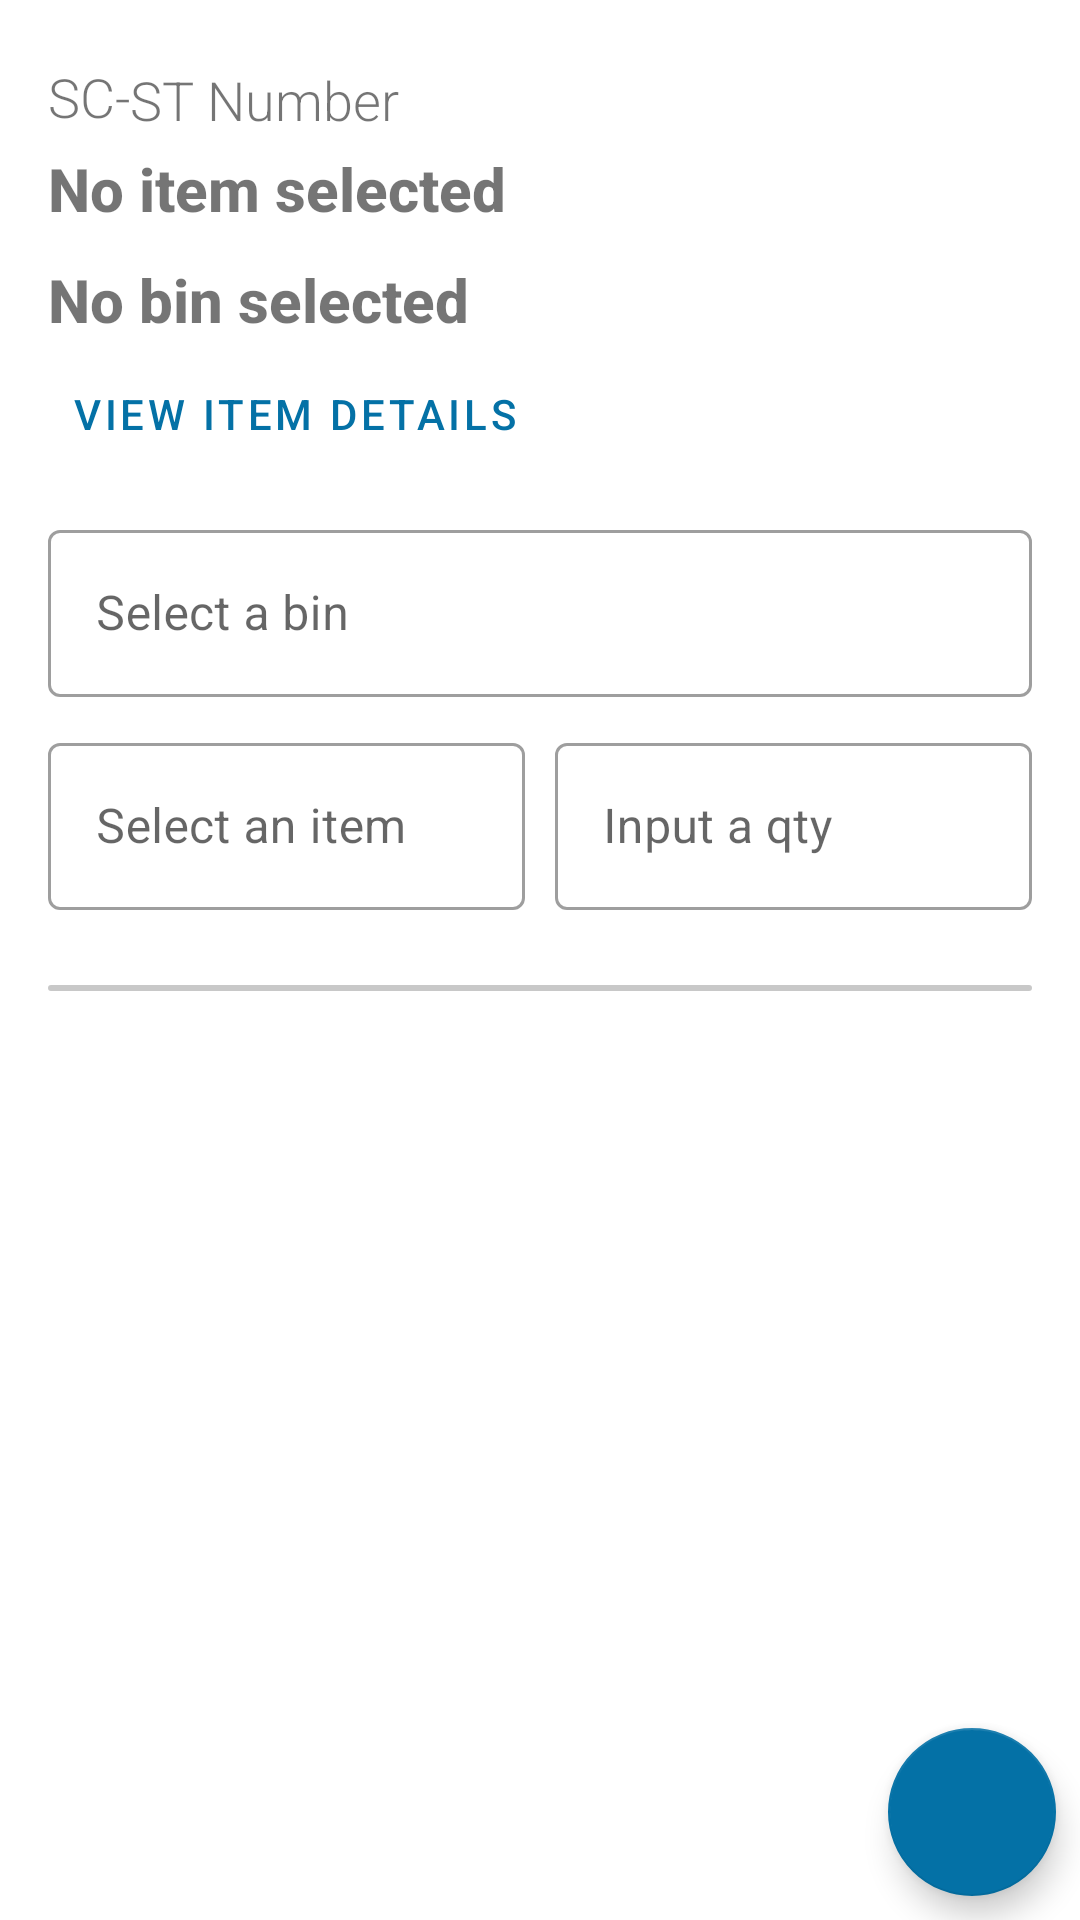

Here is an Android app screen rendered from its layout file. Give the layout XML and the strings, colors and styles it references.
<!-- AndroidManifest.xml: application theme AppTheme -->
<!-- res/layout/fragment_stock_adjustment_form.xml -->
<?xml version="1.0" encoding="utf-8"?>
<androidx.constraintlayout.widget.ConstraintLayout xmlns:android="http://schemas.android.com/apk/res/android"
    xmlns:app="http://schemas.android.com/apk/res-auto"
    xmlns:tools="http://schemas.android.com/tools"
    android:layout_width="match_parent"
    android:layout_height="match_parent"
    tools:context=".ui.main.fragments.stockadjustment.form.StockAdjustmentFormFragment">
    <androidx.core.widget.NestedScrollView
        android:layout_width="match_parent"
        android:layout_height="match_parent"
        app:layout_constraintTop_toTopOf="parent"
        app:layout_constraintBottom_toBottomOf="parent"
        app:layout_constraintStart_toStartOf="parent"
        app:layout_constraintEnd_toEndOf="parent">
        <androidx.constraintlayout.widget.ConstraintLayout
            android:layout_width="match_parent"
            android:layout_height="match_parent"
            android:paddingLeft="@dimen/activity_horizontal_margin"
            android:paddingTop="@dimen/activity_vertical_margin"
            android:paddingRight="@dimen/activity_horizontal_margin"
            android:paddingBottom="@dimen/activity_vertical_margin">
            <TextView
                android:id="@+id/stockAdjustmentNumberLabel"
                android:layout_width="wrap_content"
                android:layout_height="wrap_content"
                android:layout_marginTop="4dp"
                android:layout_marginEnd="4dp"
                android:fontFamily="sans-serif-light"
                android:text="@string/stock_count_prefix"
                android:textSize="18sp"
                app:layout_constraintEnd_toEndOf="parent"
                app:layout_constraintHorizontal_bias="0.0"
                app:layout_constraintStart_toStartOf="parent"
                app:layout_constraintTop_toTopOf="parent" />
            <TextView
                android:id="@+id/stockAdjustmentNumber"
                android:layout_width="0dp"
                android:layout_height="wrap_content"
                android:fontFamily="sans-serif-light"
                android:textSize="18sp"
                android:gravity="end"
                android:paddingEnd="5dp"
                android:paddingTop="5dp"
                android:text="@string/st_number"
                app:layout_constraintStart_toEndOf="@+id/stockAdjustmentNumberLabel"
                app:layout_constraintTop_toTopOf="parent" />

            <TextView
                android:id="@+id/itemName"
                android:layout_width="0dp"
                android:layout_height="wrap_content"
                android:textSize="20sp"
                android:fontFamily="sans-serif-light"
                android:textFontWeight="800"
                android:paddingTop="5dp"
                android:paddingBottom="5dp"
                android:text="@string/no_item_selected"
                app:layout_constraintStart_toStartOf="parent"
                app:layout_constraintTop_toBottomOf="@+id/stockAdjustmentNumberLabel" />
            <TextView
                android:id="@+id/binName"
                android:layout_width="0dp"
                android:layout_height="wrap_content"
                android:textSize="20sp"
                android:fontFamily="sans-serif-light"
                android:textFontWeight="800"
                android:paddingTop="5dp"
                android:paddingBottom="5dp"
                android:text="@string/no_bin_selected"
                app:layout_constraintStart_toStartOf="parent"
                app:layout_constraintTop_toBottomOf="@+id/itemName" />

            <com.google.android.material.button.MaterialButton
                app:layout_constraintStart_toStartOf="parent"
                app:layout_constraintTop_toBottomOf="@+id/binName"
                android:id="@+id/btnLinkToStockAdjustmentDetails"
                android:layout_width="wrap_content"
                android:layout_height="wrap_content"
                android:gravity="left"
                android:text="@string/view_item_details"
                style="?attr/borderlessButtonStyle"
                />
            <com.google.android.material.textfield.TextInputLayout
                android:id="@+id/binLayout"
                android:layout_width="0dp"
                android:layout_height="wrap_content"
                android:paddingTop="5dp"
                android:paddingBottom="5dp"
                style="@style/Widget.MaterialComponents.TextInputLayout.OutlinedBox"
                android:hint="@string/select_a_bin"
                app:layout_constraintStart_toStartOf="parent"
                app:layout_constraintEnd_toEndOf="parent"
                app:layout_constraintTop_toBottomOf="@+id/btnLinkToStockAdjustmentDetails">

                <com.google.android.material.textfield.TextInputEditText
                    android:id="@+id/binField"
                    android:layout_width="match_parent"
                    android:layout_height="match_parent"
                    android:inputType="text"
                    android:maxLines="1"/>
            </com.google.android.material.textfield.TextInputLayout>
            <com.google.android.material.textfield.TextInputLayout
                android:id="@+id/itemLayout"
                android:layout_width="0dp"
                android:layout_height="wrap_content"
                style="@style/Widget.MaterialComponents.TextInputLayout.OutlinedBox"
                android:hint="@string/select_an_item"
                android:paddingTop="5dp"
                android:paddingBottom="5dp"
                android:paddingRight="5dp"
                app:layout_constraintEnd_toStartOf="@+id/qtyLayout"
                app:layout_constraintStart_toStartOf="parent"
                app:layout_constraintTop_toBottomOf="@+id/binLayout">

                <com.google.android.material.textfield.TextInputEditText
                    android:id="@+id/itemField"
                    android:layout_width="match_parent"
                    android:layout_height="match_parent"
                    android:inputType="text"
                    android:maxLines="1"/>
            </com.google.android.material.textfield.TextInputLayout>

            <com.google.android.material.textfield.TextInputLayout
                android:id="@+id/qtyLayout"
                style="@style/Widget.MaterialComponents.TextInputLayout.OutlinedBox"
                android:layout_width="0dp"
                android:layout_height="wrap_content"
                android:paddingTop="5dp"
                android:paddingBottom="5dp"
                android:paddingLeft="5dp"
                android:hint="@string/input_a_qty"
                app:layout_constraintEnd_toEndOf="parent"
                app:layout_constraintStart_toEndOf="@+id/itemLayout"
                app:layout_constraintTop_toBottomOf="@+id/binLayout">

                <com.google.android.material.textfield.TextInputEditText
                    android:id="@+id/qtyField"
                    android:layout_width="match_parent"
                    android:layout_height="match_parent"
                    android:inputType="text"
                    android:maxLines="1" />
            </com.google.android.material.textfield.TextInputLayout>

            <androidx.recyclerview.widget.RecyclerView
                android:id="@+id/stockAdjustmentDetails"
                android:layout_width="match_parent"
                android:layout_height="wrap_content"
                android:layout_marginTop="20dp"
                android:nestedScrollingEnabled="false"
                android:background="@drawable/table_parent_bg"
                tools:listitem="@layout/stockadjustment_details_item"
                app:layout_constraintEnd_toEndOf="parent"
                app:layout_constraintHorizontal_bias="0.0"
                app:layout_constraintStart_toStartOf="parent"
                app:layout_constraintTop_toBottomOf="@+id/itemLayout"
                app:layout_constraintVertical_bias="1.0"/>


        </androidx.constraintlayout.widget.ConstraintLayout>

    </androidx.core.widget.NestedScrollView>

    <FrameLayout
        android:layout_width="match_parent"
        android:id="@+id/outer_frame_sc"
        android:layout_height="match_parent"
        app:layout_constraintBottom_toBottomOf="parent"
        app:layout_constraintTop_toTopOf="parent">
    </FrameLayout>

    <com.google.android.material.floatingactionbutton.ExtendedFloatingActionButton
        android:id="@+id/finishButton"
        android:layout_width="100dp"
        android:layout_height="wrap_content"
        android:gravity="center"
        android:layout_marginBottom="8dp"
        app:backgroundTint="@color/colorPrimary"
        android:textColor="#FFF"
        android:contentDescription="@string/button_finish"
        android:text="@string/button_finish"
        android:visibility="invisible"
        app:layout_constraintBottom_toTopOf="@id/saveButton"
        app:layout_constraintEnd_toEndOf="@id/expandButton" />

    <com.google.android.material.floatingactionbutton.ExtendedFloatingActionButton
        android:id="@+id/saveButton"
        android:layout_width="100dp"
        android:layout_height="wrap_content"
        android:layout_marginBottom="8dp"
        app:backgroundTint="@color/colorPrimaryDark"
        android:textColor="#FFF"
        android:gravity="center"
        android:contentDescription="@string/save"
        android:text="@string/save"
        android:visibility="invisible"
        app:layout_constraintBottom_toTopOf="@id/voidButton"
        app:layout_constraintEnd_toEndOf="@id/expandButton" />

    <com.google.android.material.floatingactionbutton.ExtendedFloatingActionButton
        android:id="@+id/voidButton"
        android:theme="@style/SecondaryButton"
        app:backgroundTint="@color/colorAccent"
        android:textColor="#FFF"
        android:gravity="center"
        android:layout_width="100dp"
        android:layout_height="wrap_content"
        android:layout_marginBottom="8dp"
        android:contentDescription="@string/button_void"
        android:visibility="invisible"
        android:singleLine="true"
        android:text="@string/button_void"
        app:layout_constraintBottom_toTopOf="@id/expandButton"
        app:layout_constraintEnd_toEndOf="@id/expandButton" />

    <com.google.android.material.floatingactionbutton.FloatingActionButton
        android:id="@+id/expandButton"
        android:layout_width="100dp"
        android:layout_height="wrap_content"
        android:layout_margin="8dp"
        app:backgroundTint="@color/colorPrimary"
        app:layout_constraintBottom_toBottomOf="parent"
        app:layout_constraintEnd_toEndOf="parent"
        android:tint="@color/colorWhite"
        android:clickable="true"
        android:focusable="true"
        android:src="@drawable/ic_baseline_more_horiz_24"/>
    <ProgressBar
        android:id="@+id/progressCircular"
        android:layout_width="wrap_content"
        android:layout_height="wrap_content"
        app:layout_constraintBottom_toBottomOf="parent"
        app:layout_constraintEnd_toEndOf="parent"
        app:layout_constraintStart_toStartOf="parent"
        app:layout_constraintTop_toTopOf="parent"
        android:visibility="gone"/>

</androidx.constraintlayout.widget.ConstraintLayout>
<!-- res/layout/stockadjustment_details_item.xml (included above) -->
<?xml version="1.0" encoding="utf-8"?>
<androidx.constraintlayout.widget.ConstraintLayout xmlns:android="http://schemas.android.com/apk/res/android"
    xmlns:app="http://schemas.android.com/apk/res-auto"
    xmlns:tools="http://schemas.android.com/tools"
    android:layout_width="match_parent"
    android:padding="10sp"
    android:background="@drawable/layout_border"
    android:layout_height="wrap_content">
    <TextView
        android:id="@+id/header"
        android:fontFamily="sans-serif"
        android:layout_width="wrap_content"
        android:layout_height="wrap_content"
        android:gravity="center"
        tools:text="Stock Adjustment Details"
        android:textFontWeight="800"
        android:visibility="invisible"
        android:textSize="22sp"
        app:layout_constraintTop_toTopOf="parent"
        app:layout_constraintStart_toStartOf="parent"
        app:layout_constraintEnd_toEndOf="parent"
        />
    <TextView
        android:id="@+id/productName"
        android:fontFamily="sans-serif"
        android:layout_width="0dp"
        android:layout_height="wrap_content"
        android:gravity="left"
        android:layout_marginRight="10sp"
        tools:text="Product Name"
        android:textFontWeight="800"
        android:textSize="17sp"
        app:layout_constraintTop_toTopOf="parent"
        app:layout_constraintEnd_toStartOf="@+id/btnDeleteDetail"
        app:layout_constraintStart_toStartOf="parent"
        />
    <TextView
        android:id="@+id/binName"
        android:fontFamily="sans-serif"
        android:gravity="left"
        android:textSize="17sp"
        app:layout_constraintHorizontal_weight="1"

        android:layout_width="0dp"
        android:layout_height="wrap_content"
        app:layout_constraintTop_toBottomOf="@id/productName"
        app:layout_constraintStart_toStartOf="parent"
        app:layout_constraintEnd_toStartOf="@+id/btnDeleteDetail"
        tools:text="Bin Name" />

    <TextView
        android:id="@+id/stockQty"
        android:fontFamily="sans-serif"
        android:layout_width="wrap_content"
        android:layout_height="wrap_content"
        android:textFontWeight="800"
        android:textColor="@color/colorPrimary"
        app:layout_constraintTop_toBottomOf="@+id/binName"
        app:layout_constraintStart_toStartOf="parent"
        android:gravity="center"
        tools:text="Qty"
        android:textSize="19sp"/>
    <TextView
        android:id="@+id/stockQtyLabel"
        android:fontFamily="sans-serif"
        android:layout_width="wrap_content"
        android:layout_height="wrap_content"
        android:textColor="@color/colorPrimary"
        app:layout_constraintTop_toBottomOf="@+id/binName"
        app:layout_constraintStart_toEndOf="@+id/stockQty"
        android:textFontWeight="800"
        android:gravity="center"
        tools:text=" Items"
        android:textSize="19sp"/>
    <TextView
        android:id="@+id/onHandQty"
        android:fontFamily="sans-serif"
        android:layout_width="wrap_content"
        android:layout_height="wrap_content"
        android:textFontWeight="800"
        app:layout_constraintTop_toBottomOf="@+id/stockQty"
        app:layout_constraintStart_toStartOf="parent"
        android:gravity="center"
        tools:text="Qty"
        android:textSize="16sp"/>
    <TextView
        android:id="@+id/onHandQtyLabel"
        android:fontFamily="sans-serif"
        android:layout_width="wrap_content"
        android:layout_height="wrap_content"
        app:layout_constraintTop_toBottomOf="@+id/stockQtyLabel"
        app:layout_constraintStart_toEndOf="@+id/onHandQty"
        android:textFontWeight="800"
        android:gravity="center"
        tools:text=" On Hand"
        android:textSize="16sp"/>

    <com.google.android.material.button.MaterialButton
        android:id="@+id/btnDeleteDetail"
        app:layout_constraintHorizontal_weight="2"

        android:layout_width="40dp"
        android:layout_height="40dp"
        android:insetLeft="0dp"
        android:insetTop="0dp"
        android:insetRight="0dp"
        android:insetBottom="0dp"
        android:backgroundTint="#ED5E68"
        android:textFontWeight="800"
        app:layout_constraintTop_toTopOf="parent"
        app:layout_constraintBottom_toBottomOf="parent"
        android:textColor="@color/colorBlack"
        app:layout_constraintEnd_toEndOf="parent"
        app:icon="@drawable/ic_delete_black_24dp"
        app:iconGravity="textStart"
        app:iconPadding="0dp" />
</androidx.constraintlayout.widget.ConstraintLayout>
<!-- resources referenced by this layout -->
<resources>
  <color name="colorAccent">#AC80A0</color>
  <color name="colorBlack">#2d2925</color>
  <color name="colorPrimary">#0471A6</color>
  <color name="colorPrimaryDark">#061826</color>
  <color name="colorWhite">#FFFFFF</color>
  <dimen name="activity_horizontal_margin">16dp</dimen>
  <dimen name="activity_vertical_margin">16dp</dimen>
  <!-- drawable layout_border (drawable) -->
  <?xml version="1.0" encoding="UTF-8"?>
  <shape xmlns:android="http://schemas.android.com/apk/res/android">
      <solid android:color="#FFFFFF"/>
      <stroke android:width="0.5dip" android:color="#c8c8c8" />
      <padding android:left="0dip" android:top="0dip" android:right="0dip" android:bottom="0dip" />
  </shape>
  <!-- drawable table_parent_bg (drawable) -->
  <?xml version="1.0" encoding="UTF-8"?>
  <shape xmlns:android="http://schemas.android.com/apk/res/android" android:id="@+id/listview_background_shape">
      <stroke android:width="1dip" android:color="#c8c8c8" />
      <padding
          android:left="1dp"
          android:top="1dp"
          android:right="1dp"
          android:bottom="1dp" />
      <corners android:radius="3dp" />
      <solid android:color="#ffffffff" />
  </shape>
  <string name="button_finish">Finish</string>
  <string name="button_void">Void</string>
  <string name="input_a_qty">Input a qty</string>
  <string name="no_bin_selected">No bin selected</string>
  <string name="no_item_selected">No item selected</string>
  <string name="save">Save</string>
  <string name="select_a_bin">Select a bin</string>
  <string name="select_an_item">Select an item</string>
  <string name="st_number">ST Number</string>
  <string name="stock_count_prefix">SC-</string>
  <string name="view_item_details">View Item Details</string>
  <style name="SecondaryButton" parent="Theme.AppCompat.Light">
      <item name="android:buttonStyle">@style/Widget.MaterialComponents.FloatingActionButton</item>
      <item name="colorControlHighlight">@color/colorAccent</item>
      <item name="colorAccent">@color/colorAccent</item>
  </style>
  <style name="AppTheme" parent="Theme.MaterialComponents.DayNight.NoActionBar">
      
      <item name="colorPrimary">@color/colorPrimary</item>
      <item name="colorPrimaryDark">@color/colorPrimaryDark</item>
      <item name="colorAccent">@color/colorAccent</item>
  </style>
</resources>
